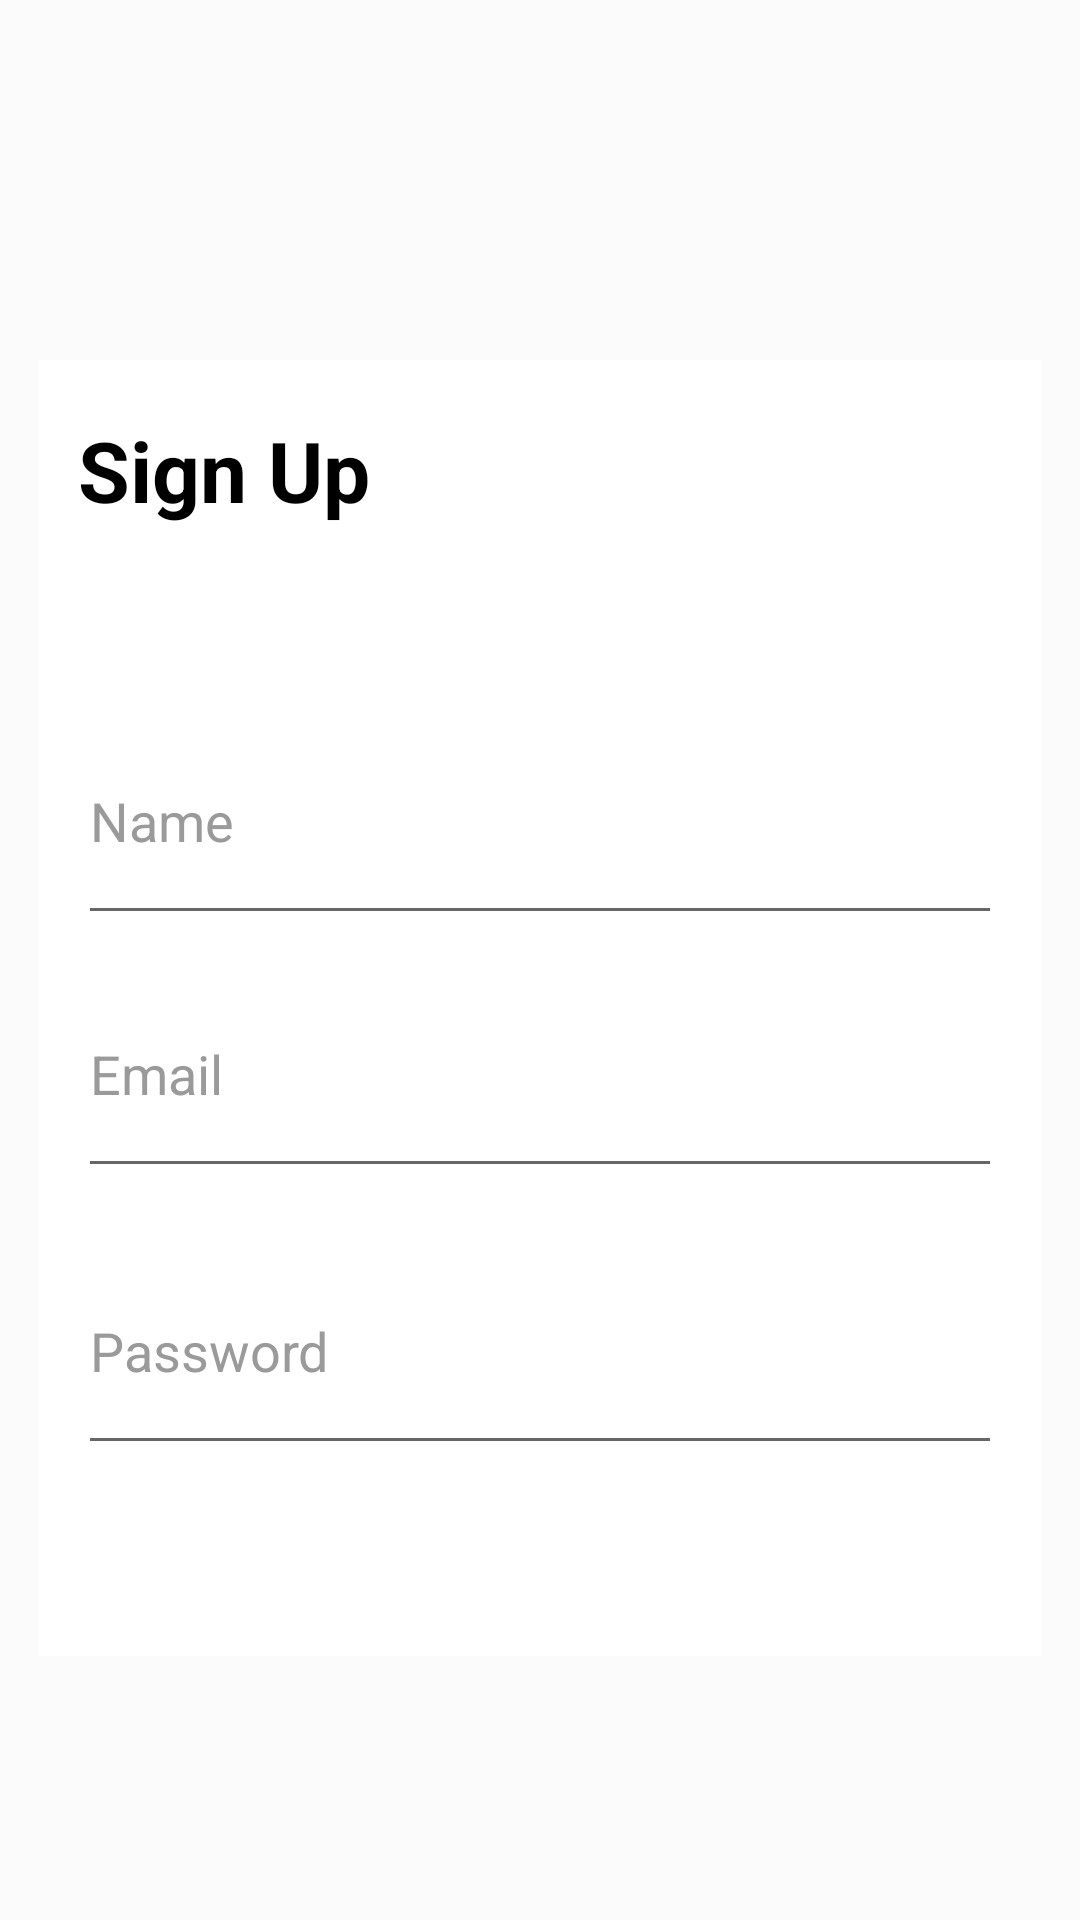

Produce the Android XML layout that renders to this screen, including the resource entries it uses.
<!-- AndroidManifest.xml: application theme Theme.LoginSignUpUsingFirebase -->
<!-- res/layout/activity_sign_up.xml -->
<?xml version="1.0" encoding="utf-8"?>
<RelativeLayout xmlns:android="http://schemas.android.com/apk/res/android"
    xmlns:app="http://schemas.android.com/apk/res-auto"
    xmlns:tools="http://schemas.android.com/tools"
    android:layout_width="match_parent"
    android:layout_height="match_parent"
    tools:context=".SignUpActivity"
    android:background="#FBFBFB"
    android:paddingHorizontal="13dp"
    >

    <RelativeLayout
        android:layout_width="match_parent"
        android:layout_height="match_parent"
        android:paddingTop="120dp"
        android:paddingBottom="60dp">
        <RelativeLayout
            android:layout_width="match_parent"
            android:layout_height="match_parent"
            android:paddingHorizontal="13dp"
            android:background="@color/white"
            android:paddingVertical="18dp"
            android:layout_marginBottom="28dp">
            <TextView
                android:layout_width="wrap_content"
                android:layout_height="wrap_content"
                android:text="@string/sign_up"
                android:textColor="@color/black"
                android:textSize="28sp"
                android:textStyle="bold"
                android:id="@+id/signUpWord"
                />
            <LinearLayout
                android:layout_width="match_parent"
                android:layout_height="wrap_content"
                android:orientation="vertical"
                android:id="@+id/father_of_middle"
                android:layout_marginTop="60dp"
                android:layout_below="@id/signUpWord">
                <EditText
                    android:layout_width="match_parent"
                    android:layout_height="wrap_content"
                    android:hint="@string/Name_word"
                    android:paddingVertical="26dp"
                    android:id="@+id/nameField"
                    android:inputType="textPersonName"
                    android:textColorHint="@color/light_gray"
                    android:textSize="18sp"
                    android:textColor="@color/black"
                    android:layout_marginBottom="8dp"/>
                <EditText
                    android:layout_width="match_parent"
                    android:layout_height="wrap_content"
                    android:hint="@string/Email_Word"
                    android:paddingVertical="26dp"
                    android:id="@+id/emailField"
                    android:inputType="textEmailAddress"
                    android:textColorHint="@color/light_gray"
                    android:textSize="18sp"
                    android:textColor="@color/black"
                    android:layout_marginBottom="8dp"/>
                <EditText
                    android:layout_width="match_parent"
                    android:layout_height="wrap_content"
                    android:layout_marginTop="8dp"
                    android:paddingVertical="26dp"
                    android:textColor="@color/black"
                    android:id="@+id/passwordField"
                    android:textColorHint="@color/light_gray"
                    android:textSize="18sp"
                    android:inputType="textPassword"
                    android:hint="@string/Password"/>
            </LinearLayout>
            <Button
                android:layout_marginTop="25dp"
                android:layout_width="match_parent"
                android:layout_height="wrap_content"
                android:background="@drawable/login_btn_back"
                android:text="SIGN Up"
                android:textSize="20sp"
                android:padding="13dp"
                android:layout_alignParentBottom="true"
                android:layout_marginBottom="10dp"
                android:id="@+id/signUpButton"
                android:enabled="true"
                android:textColor="@color/white"
                />
        </RelativeLayout>
        <ProgressBar
            android:layout_marginTop="25dp"
            android:layout_width="wrap_content"
            android:layout_height="wrap_content"
            android:id="@+id/progressBar"
            android:layout_alignParentBottom="true"
            android:layout_marginBottom="55dp"
            android:layout_centerHorizontal="true"
            android:visibility="gone"/>
    </RelativeLayout>
    <ImageView
        android:layout_width="50dp"
        android:layout_height="50dp"
        android:id="@+id/backBtn"
        android:src="@drawable/ic_baseline_chevron_left_24"
        android:layout_marginTop="15dp"
        android:layout_marginLeft="-13dp"
        app:tint="@color/black" />

</RelativeLayout>
<!-- resources referenced by this layout -->
<resources>
  <color name="black">#FF000000</color>
  <color name="light_gray">#9a9a9a</color>
  <color name="white">#FFFFFFFF</color>
  <string name="Email_Word">Email</string>
  <string name="Name_word">Name</string>
  <string name="Password">Password</string>
  <string name="sign_up">Sign Up</string>
  <style name="Theme.LoginSignUpUsingFirebase" parent="Theme.AppCompat.DayNight.NoActionBar">
          
          <item name="colorPrimary">@color/white</item>
          <item name="colorPrimaryVariant">@color/black</item>
          <item name="colorOnPrimary">@color/black</item>
          
          <item name="colorSecondary">@color/teal_200</item>
          <item name="colorSecondaryVariant">@color/teal_700</item>
          <item name="colorOnSecondary">@color/black</item>
          
          <item name="android:statusBarColor" tools:targetApi="l">?attr/colorPrimaryVariant</item>
          
      </style>
  <color name="teal_200">#FF03DAC5</color>
  <color name="teal_700">#FF018786</color>
</resources>
